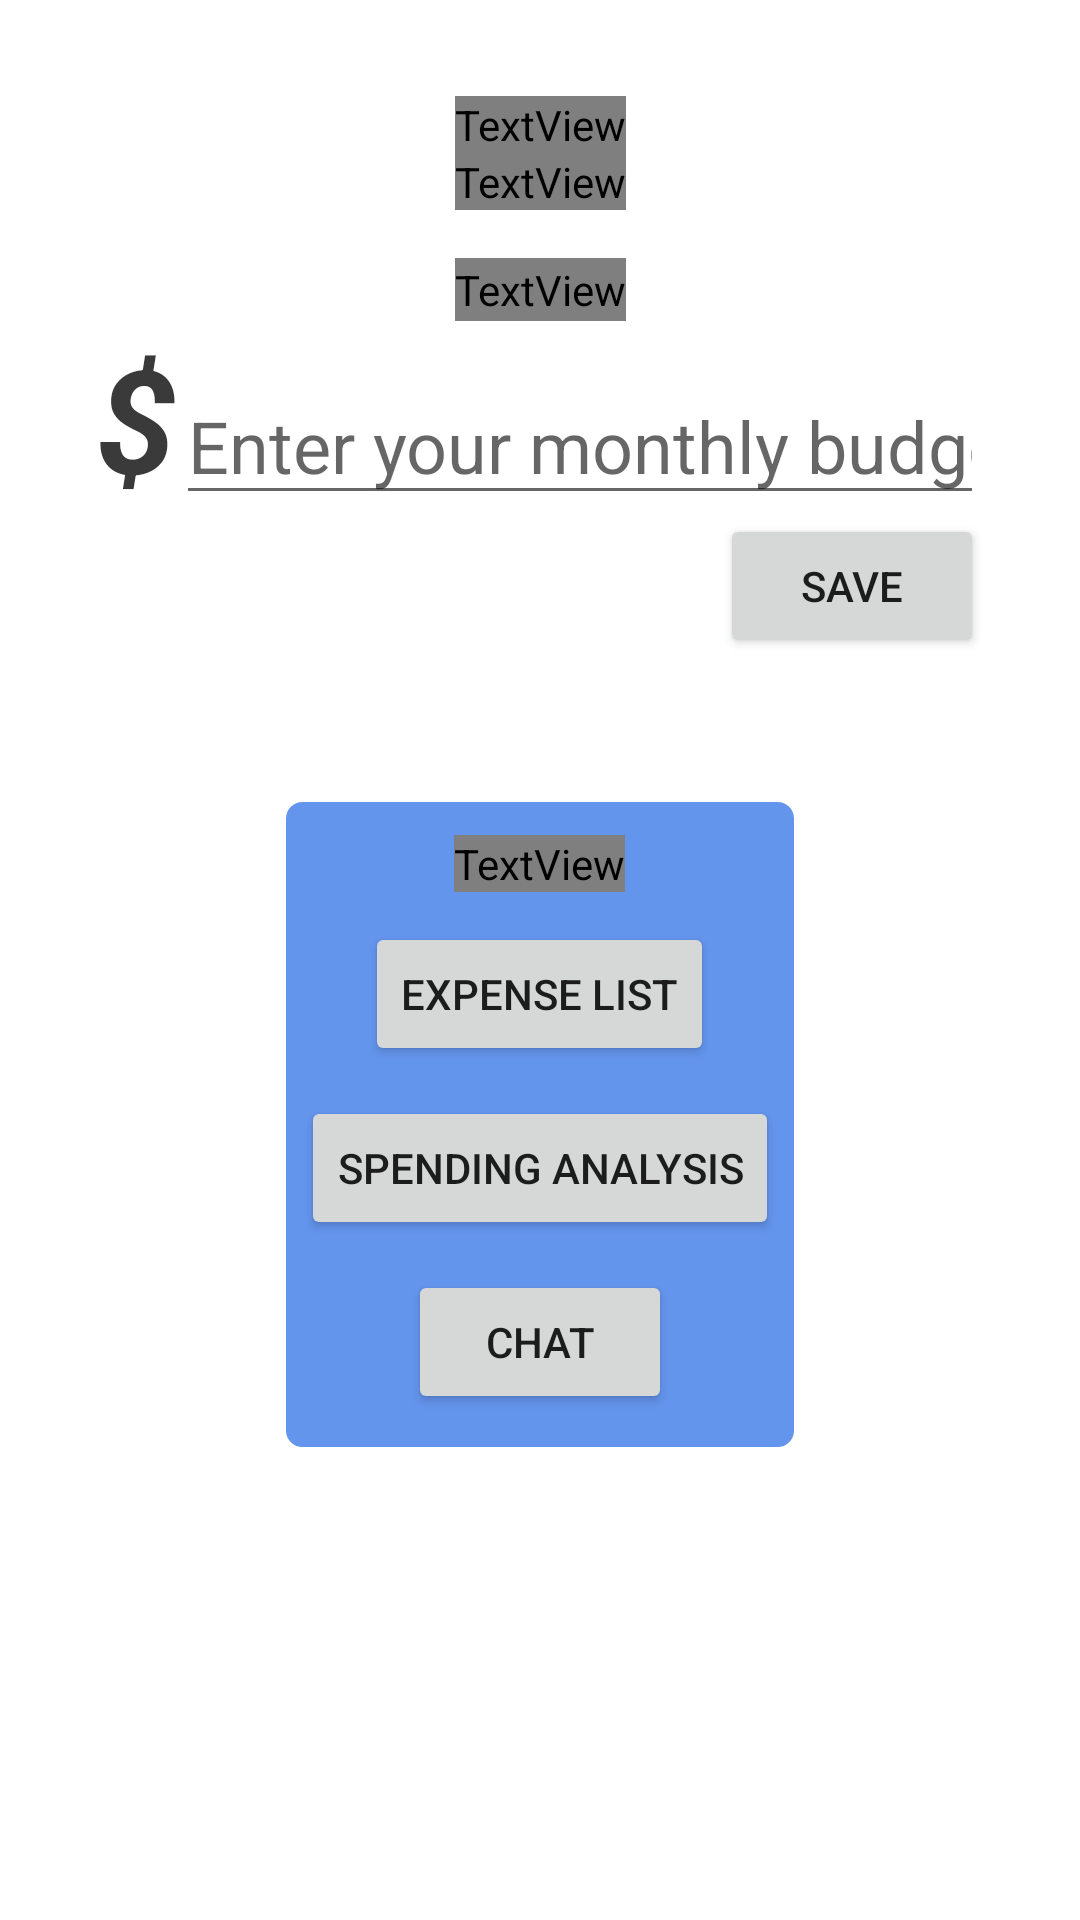

Write the Android layout XML for this screen, with the resource values it uses.
<!-- AndroidManifest.xml: application theme Theme.ExpenseTracker -->
<!-- res/layout/fragment_welcome_screen.xml -->
<?xml version="1.0" encoding="utf-8"?>
<androidx.constraintlayout.widget.ConstraintLayout xmlns:android="http://schemas.android.com/apk/res/android"
    xmlns:app="http://schemas.android.com/apk/res-auto"
    xmlns:tools="http://schemas.android.com/tools"
    android:id="@+id/welcome_screen"
    android:layout_width="match_parent"
    android:layout_height="match_parent">

    <TextView
        android:id="@+id/welcome_message"
        android:layout_width="wrap_content"
        android:layout_height="wrap_content"
        android:layout_marginTop="32dp"
        android:drawableTop="@drawable/ic_joker"
        android:fontFamily="@font/secular_one"
        android:text="welcome"
        android:textAllCaps="false"
        android:textAppearance="@style/TextAppearance.AppCompat.Display3"
        android:textColor="@color/white"
        android:textSize="60sp"
        android:textStyle="bold"
        app:layout_constraintEnd_toEndOf="parent"
        app:layout_constraintStart_toStartOf="parent"
        app:layout_constraintTop_toTopOf="parent" />

    <TextView
        android:id="@+id/welcome_date_display"
        android:layout_width="wrap_content"
        android:layout_height="wrap_content"
        android:layout_marginStart="32dp"
        android:layout_marginEnd="32dp"
        android:fontFamily="@font/open_sans_extrabold"
        android:text="December 1, 2023"
        app:layout_constraintEnd_toEndOf="parent"
        app:layout_constraintStart_toStartOf="parent"
        app:layout_constraintTop_toBottomOf="@+id/welcome_message" />

    <TextView
        android:id="@+id/budget_title"
        android:layout_width="wrap_content"
        android:layout_height="wrap_content"
        android:layout_marginTop="16dp"
        android:background="@drawable/rounded_corner"
        android:fontFamily="@font/open_sans_extrabold"
        android:text="@string/budget_amount_title"
        android:textAppearance="@style/TextAppearance.AppCompat.Medium"
        android:textColor="@color/white"
        android:textSize="20sp"
        android:textStyle="bold"
        app:layout_constraintEnd_toEndOf="parent"
        app:layout_constraintStart_toStartOf="parent"
        app:layout_constraintTop_toBottomOf="@+id/welcome_date_display" />

    <LinearLayout
        android:id="@+id/budgetLinearLayout"
        android:layout_width="match_parent"
        android:layout_height="wrap_content"
        android:layout_marginStart="32dp"
        android:layout_marginEnd="32dp"
        android:orientation="horizontal"
        app:layout_constraintEnd_toEndOf="parent"
        app:layout_constraintStart_toStartOf="parent"
        app:layout_constraintTop_toBottomOf="@+id/budget_title">

        <TextView
            android:id="@+id/dollar_sign"
            android:layout_width="wrap_content"
            android:layout_height="wrap_content"
            android:text="@string/dollar_sign"
            android:textAppearance="@style/TextAppearance.AppCompat.Large"
            android:textColor="@color/jet"
            android:textSize="48sp"
            android:textStyle="bold|italic" />

        <EditText
            android:id="@+id/budget_amount"
            android:layout_width="match_parent"
            android:layout_height="wrap_content"
            android:ems="10"
            android:hint="@string/budget_amount_hint"
            android:inputType="number"
            android:textSize="24sp" />
    </LinearLayout>

    <Button
        android:id="@+id/save_budget_button"
        android:layout_width="wrap_content"
        android:layout_height="wrap_content"
        android:layout_marginEnd="32dp"
        android:text="Save"
        app:layout_constraintEnd_toEndOf="parent"
        app:layout_constraintTop_toBottomOf="@+id/budgetLinearLayout" />

    <LinearLayout
        android:layout_width="wrap_content"
        android:layout_height="wrap_content"
        android:layout_marginTop="96dp"
        android:background="@drawable/rounded_corner"
        android:gravity="center"
        android:orientation="vertical"
        app:layout_constraintEnd_toEndOf="parent"
        app:layout_constraintStart_toStartOf="parent"
        app:layout_constraintTop_toBottomOf="@+id/budgetLinearLayout">

        <Space
            android:layout_width="match_parent"
            android:layout_height="10dp" />

        <TextView
            android:id="@+id/nav_options"
            android:layout_width="wrap_content"
            android:layout_height="wrap_content"
            android:fontFamily="@font/open_sans_extrabold"
            android:singleLine="false"
            android:text="@string/nav_options_title"
            android:textAppearance="@style/TextAppearance.AppCompat.Medium"
            android:textColor="@color/white"
            android:textSize="20sp"
            android:textStyle="bold" />

        <Space
            android:layout_width="match_parent"
            android:layout_height="10dp" />

        <Button
            android:id="@+id/expense_list_button"
            android:layout_width="wrap_content"
            android:layout_height="wrap_content"
            android:text="Expense List" />

        <Space
            android:layout_width="match_parent"
            android:layout_height="10dp" />

        <Button
            android:id="@+id/spending_analysis_button"
            android:layout_width="wrap_content"
            android:layout_height="wrap_content"
            android:text="Spending Analysis" />

        <Space
            android:layout_width="match_parent"
            android:layout_height="10dp" />

        <Button
            android:id="@+id/chat_button"
            android:layout_width="wrap_content"
            android:layout_height="wrap_content"
            android:text="Chat"
            android:visibility="visible" />

        <Space
            android:layout_width="match_parent"
            android:layout_height="10dp" />
    </LinearLayout>

</androidx.constraintlayout.widget.ConstraintLayout>
<!-- resources referenced by this layout -->
<resources>
  <color name="jet">#3B3A3A</color>
  <color name="white">#FFFFFFFF</color>
  <!-- drawable ic_joker: vector/xml drawable (drawable, 3640 chars, omitted) -->
  <!-- drawable rounded_corner (drawable) -->
  <?xml version="1.0" encoding="utf-8"?>
  <shape xmlns:android="http://schemas.android.com/apk/res/android" >
      <stroke
          android:width="1dp"
          android:color="@color/cornflower_blue" />
  
      <solid android:color="@color/cornflower_blue" />
  
      <padding
          android:left="5dp"
          android:right="5dp"
          android:bottom="1dp"
          android:top="1dp" />
  
      <corners android:radius="5dp" />
  </shape>
  <string name="budget_amount_hint">Enter your monthly budget.</string>
  <string name="budget_amount_title">Your monthly budget</string>
  <string name="dollar_sign">$</string>
  <string name="nav_options_title">Where would you like to go?</string>
  <style name="Theme.ExpenseTracker" parent="Theme.MaterialComponents.DayNight.DarkActionBar">
          
          <item name="colorPrimary">@color/risd_blue</item>
          <item name="colorPrimaryVariant">@color/light_green</item>
          <item name="colorOnPrimary">@color/white</item>
          <item name="background">@color/periwinkle</item>
          
          <item name="colorSecondary">@color/teal_200</item>
          <item name="colorSecondaryVariant">@color/teal_700</item>
          <item name="colorOnSecondary">@color/white</item>
          
          <item name="android:statusBarColor">@color/risd_blue</item>
          
      </style>
  <color name="cornflower_blue">#6495ED</color>
  <color name="risd_blue">#2B5BEC</color>
  <color name="light_green">#A5FFB6</color>
  <color name="periwinkle">#B6CDF6</color>
  <color name="teal_200">#FF03DAC5</color>
  <color name="teal_700">#FF018786</color>
</resources>
